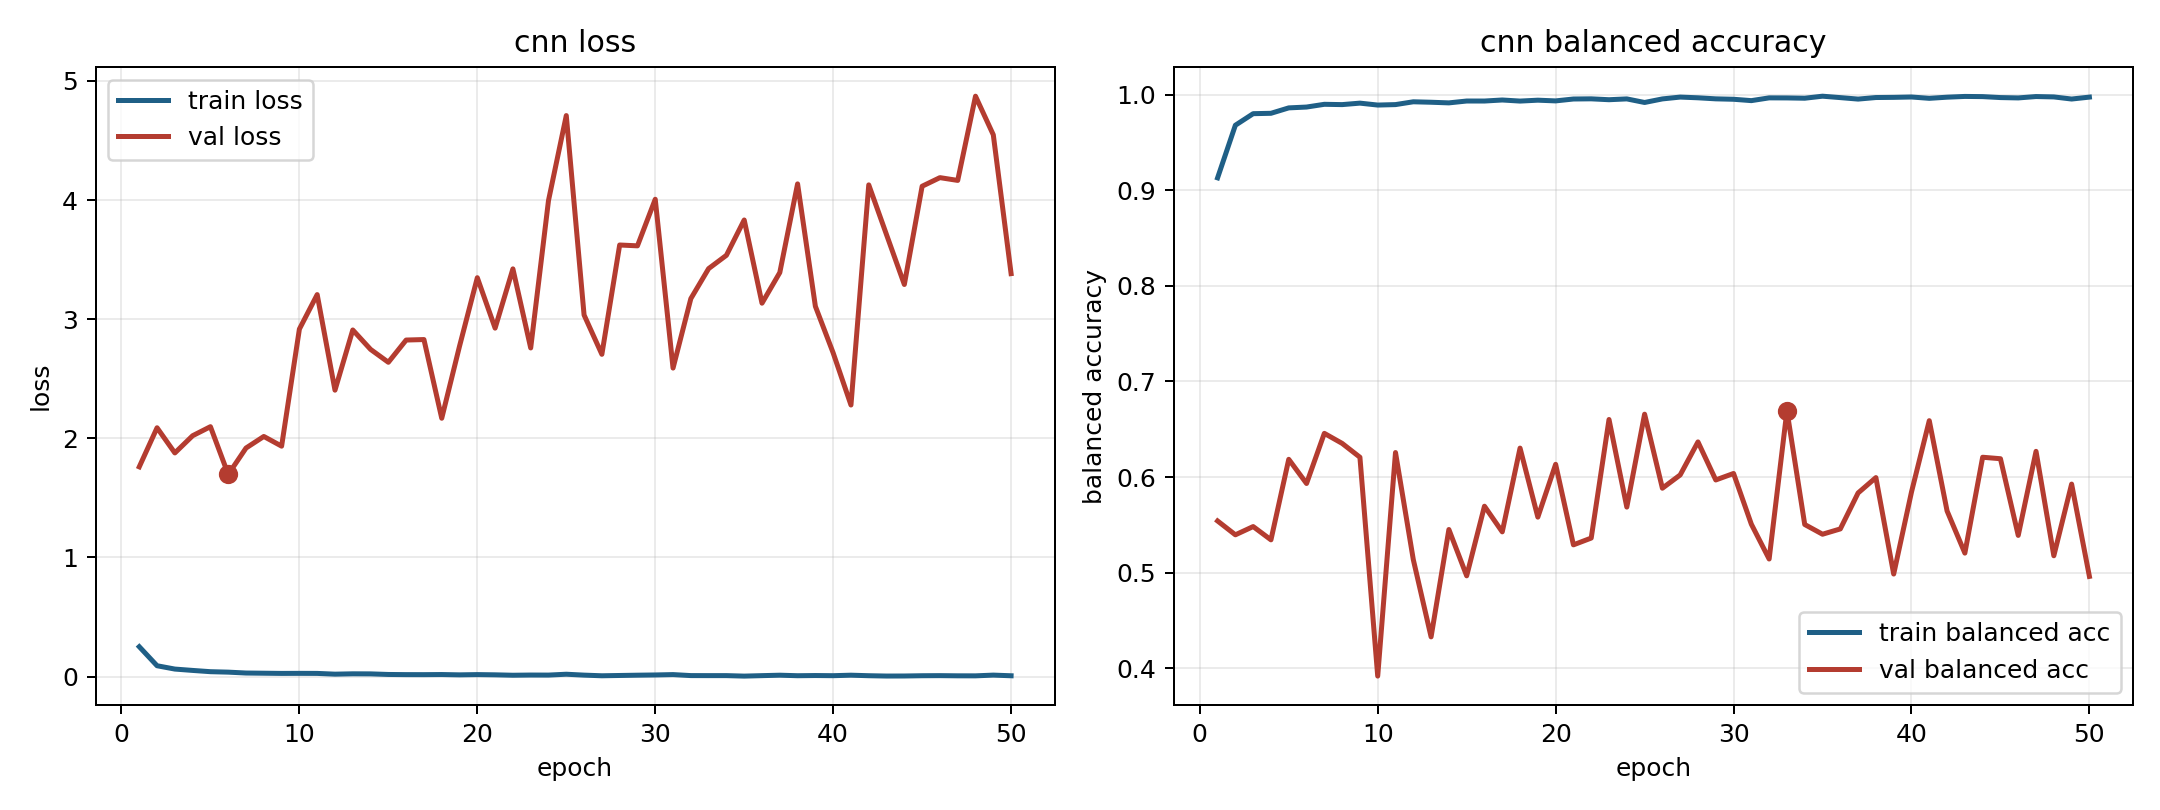

Values plotted in this chart, from the file beside it:
model, fold, epoch, train_loss, train_balanced_accuracy, val_loss, val_balanced_accuracy
cnn, 7, 1, 0.2511, 0.913, 1.761, 0.554
cnn, 7, 2, 0.09137, 0.9681, 2.089, 0.5395
cnn, 7, 3, 0.06345, 0.9802, 1.878, 0.5481
cnn, 7, 4, 0.05209, 0.9806, 2.022, 0.5343
cnn, 7, 5, 0.04145, 0.9862, 2.098, 0.6185
cnn, 7, 6, 0.03765, 0.9871, 1.697, 0.5932
cnn, 7, 7, 0.03023, 0.99, 1.919, 0.6457
cnn, 7, 8, 0.02868, 0.9897, 2.016, 0.6352
cnn, 7, 9, 0.02703, 0.9912, 1.935, 0.6207
cnn, 7, 10, 0.02749, 0.9892, 2.917, 0.3917
cnn, 7, 11, 0.02705, 0.9897, 3.207, 0.6256
cnn, 7, 12, 0.0207, 0.9926, 2.404, 0.5136
cnn, 7, 13, 0.02367, 0.9921, 2.91, 0.4327
cnn, 7, 14, 0.02308, 0.9915, 2.747, 0.5451
cnn, 7, 15, 0.01815, 0.9934, 2.638, 0.4966
cnn, 7, 16, 0.01691, 0.9934, 2.825, 0.5694
cnn, 7, 17, 0.01665, 0.9945, 2.829, 0.5426
cnn, 7, 18, 0.0176, 0.9934, 2.169, 0.6302
cnn, 7, 19, 0.01494, 0.9943, 2.773, 0.558
cnn, 7, 20, 0.01711, 0.9936, 3.348, 0.6133
cnn, 7, 21, 0.01514, 0.9955, 2.925, 0.529
cnn, 7, 22, 0.01164, 0.9957, 3.423, 0.5361
cnn, 7, 23, 0.01331, 0.9948, 2.759, 0.6602
cnn, 7, 24, 0.01295, 0.9957, 3.996, 0.5685
cnn, 7, 25, 0.02016, 0.9919, 4.709, 0.6657
cnn, 7, 26, 0.01258, 0.9956, 3.035, 0.5883
cnn, 7, 27, 0.007223, 0.9976, 2.705, 0.6022
cnn, 7, 28, 0.009656, 0.9968, 3.623, 0.6367
cnn, 7, 29, 0.01209, 0.9957, 3.616, 0.5969
cnn, 7, 30, 0.01401, 0.9953, 4.007, 0.6037
cnn, 7, 31, 0.01711, 0.9938, 2.59, 0.5506
cnn, 7, 32, 0.008741, 0.9967, 3.173, 0.5142
cnn, 7, 33, 0.008443, 0.9967, 3.425, 0.6694
cnn, 7, 34, 0.008456, 0.9964, 3.537, 0.5503
cnn, 7, 35, 0.00441, 0.9985, 3.833, 0.5401
cnn, 7, 36, 0.008296, 0.997, 3.134, 0.5457
cnn, 7, 37, 0.01197, 0.9955, 3.392, 0.5833
cnn, 7, 38, 0.007678, 0.9971, 4.136, 0.5994
cnn, 7, 39, 0.009193, 0.9973, 3.108, 0.4985
cnn, 7, 40, 0.007949, 0.9976, 2.717, 0.5843
cnn, 7, 41, 0.01202, 0.9962, 2.28, 0.659
cnn, 7, 42, 0.007672, 0.9974, 4.128, 0.5645
cnn, 7, 43, 0.00492, 0.9982, 3.709, 0.5204
cnn, 7, 44, 0.005368, 0.998, 3.291, 0.6207
cnn, 7, 45, 0.007591, 0.997, 4.116, 0.6191
cnn, 7, 46, 0.008291, 0.9967, 4.188, 0.5389
cnn, 7, 47, 0.006846, 0.9981, 4.165, 0.6269
cnn, 7, 48, 0.006598, 0.9977, 4.872, 0.5176
cnn, 7, 49, 0.01272, 0.9955, 4.548, 0.5926
cnn, 7, 50, 0.007289, 0.9975, 3.383, 0.496
